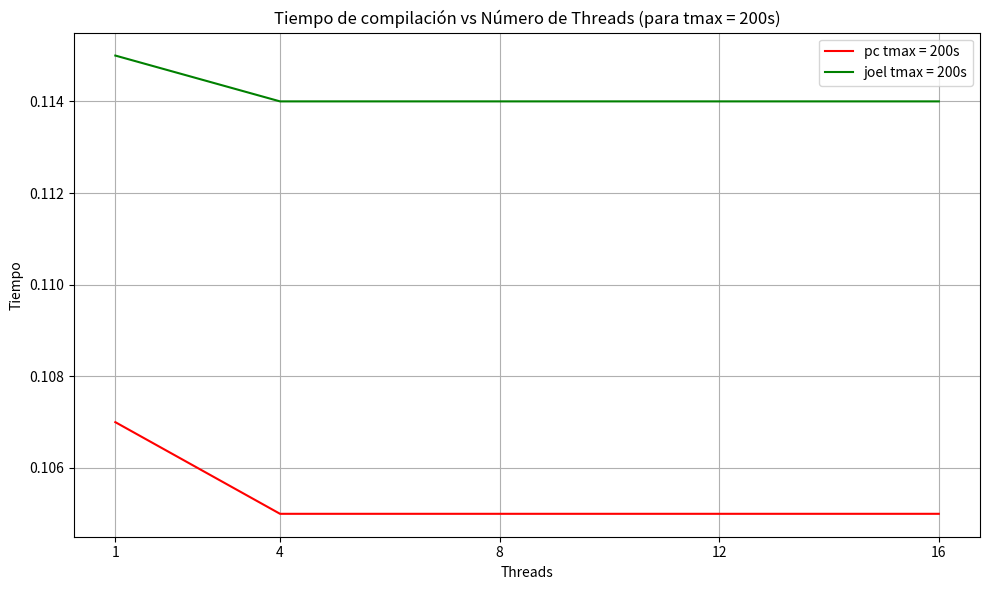

Here is the Python script that generated this plot:
import numpy as np
import matplotlib.pyplot as plt




pc200 = [0.107, 0.105, 0.105, 0.105, 0.105]



joel200 = [0.115, 0.114, 0.114, 0.114, 0.114 ]

# Crear vector
N = [1, 4,8,12,16]


# Graficar
plt.figure(figsize=(10, 6))
plt.plot(N, pc200, label='pc tmax = 200s', color='red')
plt.plot(N, joel200, label='joel tmax = 200s', color='green')






plt.xticks(N, labels=N)
plt.title(f'Tiempo de compilación vs Número de Threads (para tmax = 200s)')
plt.xlabel('Threads')
plt.ylabel('Tiempo')
plt.legend()
plt.grid(True)
plt.tight_layout()

# Mostrar el gráfico por pantalla
plt.show()